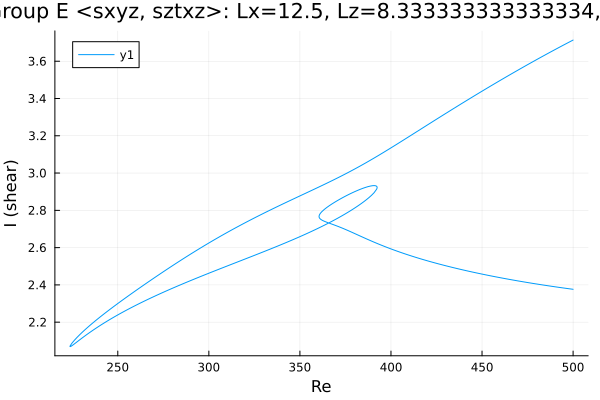

Values plotted in this chart, from the file beside it:
Re, shear
500.0, 2.376
498.8, 2.378
497.4, 2.38
496, 2.382
494.6, 2.384
493.2, 2.386
492.2, 2.387
490.8, 2.389
489.4, 2.391
487.9, 2.393
486.5, 2.395
485.1, 2.397
483.7, 2.399
482.3, 2.401
480.9, 2.403
479.5, 2.406
478, 2.408
476.6, 2.41
475.2, 2.412
473.8, 2.415
472.4, 2.417
471, 2.419
469.6, 2.422
468.1, 2.424
466.7, 2.427
465.3, 2.429
463.9, 2.432
462.5, 2.434
461.1, 2.437
459.7, 2.439
458.2, 2.442
456.8, 2.445
455.4, 2.447
454, 2.45
452.6, 2.453
451.2, 2.456
449.8, 2.458
448.3, 2.461
446.9, 2.464
445.5, 2.467
444.1, 2.47
442.7, 2.473
441.3, 2.476
439.9, 2.48
438.4, 2.483
437, 2.486
435.6, 2.489
434.2, 2.493
432.8, 2.496
431.4, 2.499
430, 2.503
428.5, 2.507
427.1, 2.51
425.7, 2.514
424.3, 2.518
422.9, 2.521
421.5, 2.525
420.1, 2.529
418.6, 2.533
417.2, 2.537
... 541 more rows
